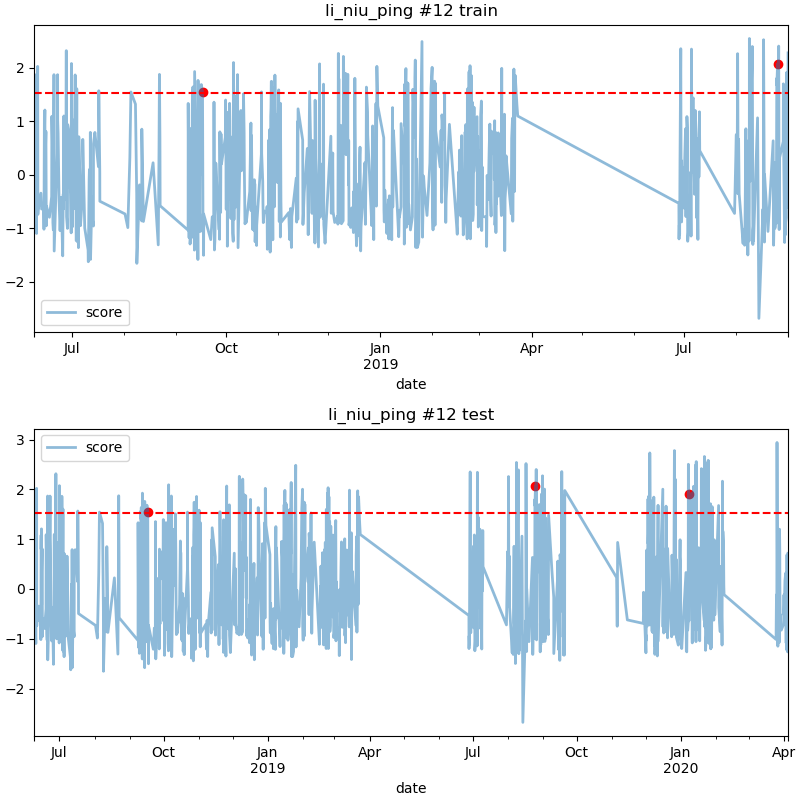

Source data for this figure (header and first rows):
date, score
2018-09-17 00:00, 1.549
2019-08-25 14:00, 2.07
2020-01-07 23:00, 1.9
